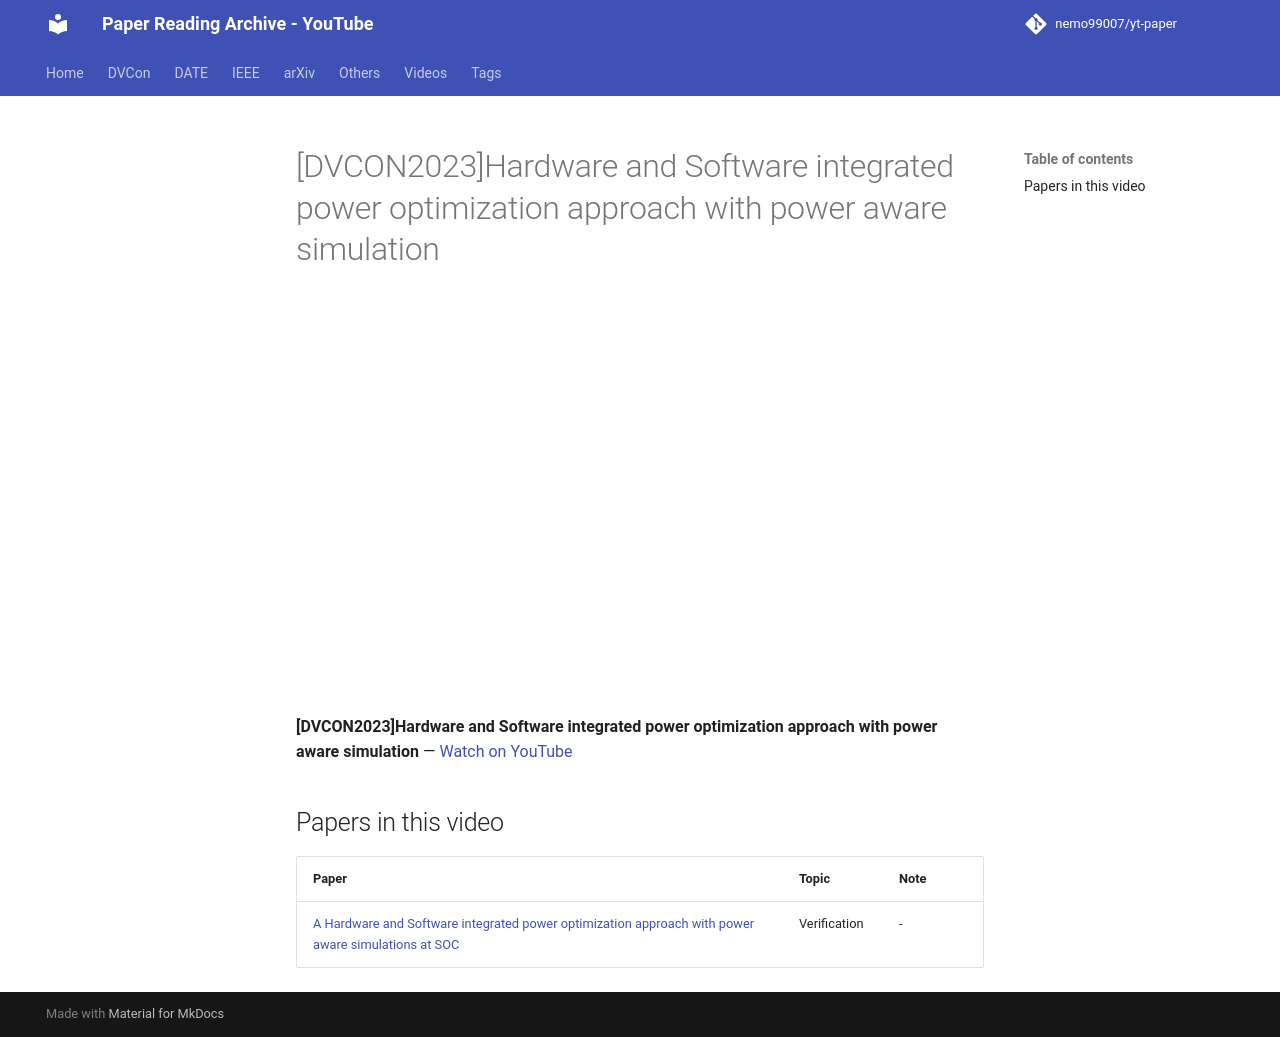

repository: nemo99007/yt-paper · page: videos/Lkms-pIgkfg/index.html · generator: mkdocs

---
title: '[DVCON2023]Hardware and Software integrated power optimization approach with power aware simulation'
video_id: Lkms-pIgkfg
video_url: https://www.youtube.com/watch?v=Lkms-pIgkfg
resources:
- ref-20261018-ed23
---


<!-- generated by yt-paper; edits will be overwritten -->

# [DVCON2023]Hardware and Software integrated power optimization approach with power aware simulation

<div class="video-wrapper"><iframe src="https://www.youtube-nocookie.com/embed/Lkms-pIgkfg" title="[DVCON2023]Hardware and Software integrated power optimization approach with power aware simulation" loading="lazy" allow="accelerometer; clipboard-write; encrypted-media; gyroscope; picture-in-picture; web-share" referrerpolicy="strict-origin-when-cross-origin" allowfullscreen></iframe></div>

**[DVCON2023]Hardware and Software integrated power optimization approach with power aware simulation** — [Watch on YouTube](https://www.youtube.com/watch?v=Lkms-pIgkfg)

## Papers in this video

| Paper | Topic | Note |
|---|---|---|
| [A Hardware and Software integrated power optimization approach with power aware simulations at SOC](../papers/ref-20261018-ed23-a-hardware-and-software-integrated-power-optimization-approa.md) | Verification | - |
